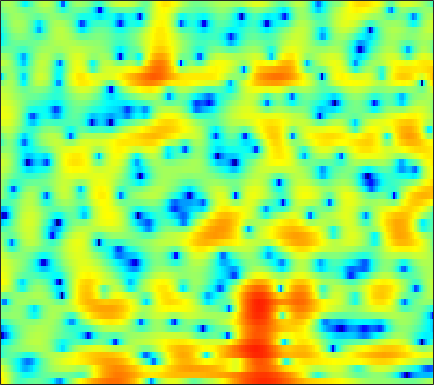

Source data for this figure (header and first rows):
7.6526, 6.6474, 5.1968, 3.6172, 2.3499, 0.63986, -0.96899, -1.9848, -2.8776, -3.1322, -2.8761, -2.526, -2.0901, -1.6852, -1.4503, -1.2525, -1.195, -1.2486, -1.435, -1.7761, -2.331, -2.8968, -3.8696, -5.1908
6.773, 5.822, 4.508, 3.148, 2.099, 0.6927, -0.7255, -1.783, -3.162, -4.424, -5.439, -5.934, -6.125, -5.824, -5.363, -4.591, -3.778, -3.196, -2.516, -1.955, -1.513, -1.264, -1.041, -0.9201
4.931, 3.959, 2.597, 1.155, 0.01077, -1.61, -3.34, -4.711, -6.595, -8.451, -10.05, -10.74, -10.66, -9.687, -8.601, -7.016, -5.479, -4.4, -3.087, -1.921, -0.9216, -0.2653, 0.5105, 1.165
1.378, 0.7176, -0.1745, -1.119, -1.879, -3.017, -4.305, -5.376, -6.987, -8.834, -10.96, -12.49, -13.98, -13.65, -12.23, -9.771, -7.402, -5.811, -3.925, -2.309, -0.9324, -0.03511, 0.9871, 1.864
-4.735, -3.577, -2.532, -1.962, -1.769, -1.771, -2.038, -2.359, -2.959, -3.679, -4.411, -4.883, -5.256, -5.167, -4.699, -3.723, -2.562, -1.696, -0.6265, 0.2893, 1.045, 1.496, 1.958, 2.309
-3.647, -3.132, -2.433, -1.771, -1.305, -0.7561, -0.2983, -0.004005, 0.3031, 0.5777, 0.8512, 1.054, 1.312, 1.533, 1.709, 1.937, 2.148, 2.264, 2.336, 2.276, 2.057, 1.748, 1.135, 0.2364
-8.191, -7.899, -6.969, -5.709, -4.712, -3.386, -2.172, -1.337, -0.339, 0.479, 1.149, 1.578, 2.071, 2.468, 2.702, 2.91, 3.012, 3.011, 2.898, 2.631, 2.201, 1.752, 0.9842, -0.005546
-25.67, -21.22, -15.07, -10.97, -8.669, -6.224, -4.272, -3.08, -1.702, -0.5504, 0.3794, 0.9446, 1.568, 2.047, 2.336, 2.604, 2.757, 2.791, 2.743, 2.593, 2.336, 2.075, 1.624, 1.082
-12.53, -11.09, -9.242, -7.458, -6.17, -4.577, -3.165, -2.258, -1.244, -0.4121, 0.2919, 0.7429, 1.235, 1.616, 1.837, 2.056, 2.221, 2.298, 2.347, 2.32, 2.21, 2.074, 1.799, 1.43
-5.218, -4.473, -3.509, -2.616, -2.001, -1.266, -0.6411, -0.2338, 0.1902, 0.4537, 0.5843, 0.6159, 0.5895, 0.5259, 0.5008, 0.5555, 0.7298, 0.9163, 1.213, 1.503, 1.736, 1.854, 1.881, 1.751
0.1181, 0.1305, 0.2659, 0.4839, 0.6657, 0.8768, 0.9741, 0.9926, 0.9006, 0.5794, -0.05556, -0.7576, -2.033, -3.672, -4.991, -6.248, -5.784, -4.487, -2.524, -0.8367, 0.4146, 1.102, 1.717, 2.046
-0.424, -0.7895, -0.9302, -0.6744, -0.3378, 0.2252, 0.6536, 0.818, 0.8256, 0.5713, -0.06853, -0.8257, -2.284, -4.315, -6.257, -8.467, -7.663, -5.739, -3.22, -1.315, 0.08797, 0.8234, 1.485, 1.835
-7.713, -13.28, -13.37, -6.929, -4.097, -1.719, -0.1343, 0.6533, 1.244, 1.505, 1.552, 1.475, 1.252, 0.9537, 0.7767, 0.6574, 0.734, 0.8854, 1.183, 1.44, 1.59, 1.57, 1.364, 0.9243
0.07752, -0.7097, -1.113, -0.816, -0.3503, 0.1926, 0.5225, 0.6776, 0.8136, 0.8693, 0.9655, 1.093, 1.329, 1.618, 1.848, 2.116, 2.237, 2.252, 2.18, 1.939, 1.452, 0.9208, -0.02221, -1.308
5.34, 4.847, 4.11, 3.291, 2.597, 1.507, 0.02097, -1.368, -3.424, -5.224, -5.507, -4.556, -2.729, -1.108, -0.1907, 0.6744, 1.176, 1.353, 1.268, 0.9002, 0.2175, -0.4946, -1.753, -3.318
6.886, 6.403, 5.603, 4.585, 3.628, 2.092, 0.1348, -1.738, -4.809, -7.984, -8.602, -6.968, -4.495, -2.642, -1.682, -0.872, -0.4388, -0.3383, -0.4883, -0.925, -1.639, -2.38, -3.718, -5.582
5.993, 5.644, 5.049, 4.302, 3.637, 2.655, 1.612, 0.7887, -0.2603, -1.117, -1.713, -1.983, -2.178, -2.304, -2.421, -2.627, -2.96, -3.293, -3.741, -4.23, -4.702, -5.042, -5.481, -5.909
5.324, 5.069, 4.632, 4.107, 3.665, 3.003, 2.318, 1.796, 1.087, 0.3702, -0.3448, -0.8941, -1.672, -2.563, -3.311, -4.468, -5.847, -6.997, -8.509, -9.663, -9.916, -9.454, -8.338, -7.096
4.913, 4.617, 4.163, 3.671, 3.298, 2.785, 2.264, 1.885, 1.363, 0.8055, 0.1808, -0.3578, -1.207, -2.251, -3.223, -4.843, -6.975, -9.114, -13.3, -20.83, -21.73, -15.36, -10.6, -7.575
4.026, 3.489, 2.752, 2.039, 1.58, 1.133, 0.8442, 0.7197, 0.6312, 0.5435, 0.3813, 0.1746, -0.2331, -0.8219, -1.41, -2.344, -3.432, -4.322, -5.42, -6.165, -6.299, -5.951, -5.074, -3.966
2.612, 1.495, -0.224, -2.092, -3.347, -4.117, -3.531, -2.607, -1.289, -0.2023, 0.559, 0.9248, 1.157, 1.126, 0.9732, 0.5949, 0.07233, -0.3427, -0.9069, -1.404, -1.753, -1.893, -1.889, -1.637
1.68, 0.2742, -2.218, -5.84, -10.05, -14.53, -8.631, -5.026, -1.865, 0.1892, 1.554, 2.247, 2.799, 3.008, 2.978, 2.693, 2.182, 1.67, 0.8021, -0.2068, -1.299, -2.127, -3.078, -3.607
0.5311, -0.02925, -0.7679, -1.374, -1.677, -1.62, -0.9695, -0.2444, 0.8745, 1.919, 2.778, 3.248, 3.633, 3.733, 3.597, 3.162, 2.418, 1.617, 0.2392, -1.585, -4.01, -6.37, -10.73, -17.55
-3.002, -2.779, -2.367, -1.825, -1.268, -0.4902, 0.3926, 1.092, 1.96, 2.749, 3.38, 3.724, 3.984, 3.984, 3.804, 3.313, 2.493, 1.654, 0.2348, -1.596, -3.865, -5.827, -8.654, -11.15
-9.671, -8.836, -7.437, -5.73, -4.266, -2.345, -0.6583, 0.4798, 1.776, 2.817, 3.594, 4.014, 4.34, 4.4, 4.281, 3.878, 3.213, 2.543, 1.376, -0.04253, -1.751, -3.205, -5.391, -8.056
-18.55, -22.98, -21.41, -12.71, -8.819, -5.154, -2.375, -0.8002, 0.8894, 2.178, 3.115, 3.613, 4.028, 4.169, 4.113, 3.809, 3.294, 2.781, 1.925, 0.9121, -0.2296, -1.165, -2.511, -3.933
-10.07, -10.3, -9.627, -7.879, -6.23, -4.074, -2.219, -0.9818, 0.407, 1.523, 2.382, 2.853, 3.249, 3.389, 3.306, 3.003, 2.45, 1.906, 1.101, 0.2248, -0.5747, -1.083, -1.572, -1.827
-2.599, -2.9, -3.097, -2.966, -2.802, -2.252, -1.523, -0.8521, 0.1271, 1.057, 1.874, 2.351, 2.758, 2.868, 2.738, 2.261, 1.41, 0.5033, -1.056, -2.856, -4.489, -5.054, -4.509, -3.128
0.8579, 0.003768, -1.342, -2.803, -3.966, -5.156, -5.053, -4.116, -2.337, -0.605, 0.7634, 1.538, 2.225, 2.488, 2.442, 1.97, 1.059, -0.03145, -2.163, -5.529, -11.26, -15.65, -9.296, -4.355
1.26, 0.09263, -1.944, -4.824, -7.828, -14.43, -16.12, -10.59, -6.036, -3.238, -1.418, -0.4709, 0.3734, 0.8201, 0.9471, 0.8663, 0.5217, 0.1133, -0.568, -1.298, -1.795, -1.807, -1.26, -0.2549
1.409, 0.6159, -0.5949, -1.968, -2.923, -3.983, -4.391, -4.305, -3.812, -3.158, -2.544, -2.157, -1.762, -1.451, -1.312, -1.174, -1.139, -1.107, -1.082, -0.967, -0.7426, -0.4804, 0.000792, 0.6221
2.335, 1.873, 1.166, 0.369, -0.2301, -0.9996, -1.694, -2.155, -2.692, -3.156, -3.543, -3.771, -3.952, -3.996, -3.932, -3.777, -3.528, -3.328, -3.013, -2.633, -2.147, -1.705, -0.9949, -0.1625
3.543, 3.194, 2.604, 1.902, 1.268, 0.3498, -0.7328, -1.638, -2.976, -4.486, -6.086, -7.228, -8.299, -8.641, -8.323, -7.611, -6.84, -6.471, -6.116, -5.918, -5.594, -5.091, -3.952, -2.404
4.085, 3.797, 3.259, 2.608, 1.943, 0.914, -0.4223, -1.601, -3.586, -6.132, -9.671, -13.63, -24.75, -21.46, -15.21, -11.35, -9.544, -8.991, -9.256, -10.89, -14.41, -17.19, -12.43, -6.76
2.858, 2.754, 2.49, 1.988, 1.505, 0.5778, -0.5748, -1.627, -3.246, -5.11, -7.019, -8.385, -9.623, -9.934, -9.463, -8.441, -7.622, -7.268, -7.316, -7.756, -8.412, -8.338, -6.646, -3.936
-0.1399, 0.2995, 0.6909, 0.6596, 0.4408, -0.2534, -1.263, -2.266, -3.747, -5.25, -6.487, -7.047, -7.208, -6.745, -6.201, -5.326, -4.461, -3.884, -3.191, -2.575, -1.929, -1.369, -0.4803, 0.5233
-3.685, -1.88, -0.4474, 0.2556, 0.2245, -0.2933, -1.518, -2.879, -5.435, -9.071, -13.79, -14.96, -11.34, -7.774, -5.824, -3.891, -2.406, -1.474, -0.4015, 0.4499, 1.209, 1.719, 2.315, 2.799
-1.589, -0.2767, 0.9116, 1.452, 1.451, 0.9722, -0.1098, -1.294, -3.381, -5.973, -8.414, -9.004, -7.746, -5.784, -4.399, -2.848, -1.5, -0.6598, 0.3136, 1.143, 1.817, 2.218, 2.606, 2.837
2.361, 2.756, 3.116, 3.149, 3.02, 2.505, 1.708, 0.9354, -0.2803, -1.534, -2.7, -3.394, -4.02, -4.239, -4.176, -3.751, -3.042, -2.417, -1.594, -0.8139, -0.1993, 0.1333, 0.4188, 0.5278
4.737, 4.846, 4.844, 4.65, 4.387, 3.799, 3.005, 2.262, 1.055, -0.3802, -2.048, -3.498, -5.696, -8.029, -9.469, -9.769, -8.31, -6.839, -5.193, -4.01, -3.328, -3.071, -3.01, -3.192
5.682, 5.703, 5.575, 5.309, 4.966, 4.362, 3.548, 2.783, 1.552, 0.01348, -1.894, -3.675, -6.747, -11.05, -15.25, -16.28, -11.73, -9.302, -7.256, -6.199, -5.91, -6.141, -7.039, -8.643
5.412, 5.393, 5.247, 4.947, 4.62, 4.071, 3.359, 2.72, 1.735, 0.5917, -0.7175, -1.775, -3.22, -4.591, -5.377, -5.938, -6.012, -5.876, -5.716, -5.817, -6.267, -6.949, -8.408, -10.72
4.654, 4.586, 4.408, 4.1, 3.819, 3.338, 2.762, 2.285, 1.577, 0.8148, 0.03047, -0.5545, -1.285, -1.936, -2.35, -2.804, -3.166, -3.401, -3.734, -4.14, -4.684, -5.181, -5.947, -6.734
3.916, 3.775, 3.529, 3.238, 2.969, 2.526, 2.021, 1.601, 1.018, 0.4536, -0.04442, -0.3589, -0.7023, -0.9417, -1.089, -1.263, -1.433, -1.595, -1.868, -2.217, -2.668, -3.05, -3.604, -4.108
3.099, 2.933, 2.763, 2.597, 2.373, 1.959, 1.37, 0.8075, 0.007116, -0.7184, -1.203, -1.317, -1.152, -0.7531, -0.4035, 0.02063, 0.3081, 0.4018, 0.3509, 0.07411, -0.4004, -0.8988, -1.709, -2.655
0.06214, 0.5004, 1.45, 2.079, 2.246, 1.995, 1.131, 0.09306, -1.902, -4.586, -6.912, -6.706, -4.125, -1.531, 0.016, 1.541, 2.522, 2.973, 3.203, 3.032, 2.459, 1.754, 0.4209, -1.527
-10.12, -4.583, -0.8972, 0.8289, 1.386, 1.303, 0.4481, -0.6631, -2.862, -5.944, -8.937, -8.512, -5.11, -1.879, -0.02503, 1.808, 3.071, 3.673, 4.063, 4.007, 3.475, 2.779, 1.409, -0.4188
0.9491, 0.9022, 1.089, 1.203, 1.057, 0.542, -0.3131, -1.18, -2.443, -3.517, -4.05, -3.9, -2.968, -1.56, -0.4043, 1.016, 2.17, 2.778, 3.237, 3.267, 2.868, 2.267, 1.066, -0.5407
3.366, 3.025, 2.571, 2.025, 1.442, 0.4408, -0.9363, -2.285, -4.599, -7.437, -9.608, -9.104, -6.25, -3.349, -1.565, 0.3453, 1.749, 2.511, 3.119, 3.313, 3.101, 2.649, 1.637, 0.06436
1.642, 1.498, 1.241, 0.8177, 0.3493, -0.519, -1.804, -3.111, -5.458, -8.601, -11.56, -10.88, -7.33, -4.164, -2.348, -0.4972, 0.8366, 1.581, 2.251, 2.599, 2.646, 2.5, 2.071, 1.39
-2.492, -2.059, -1.61, -1.366, -1.309, -1.464, -1.854, -2.268, -2.889, -3.449, -3.7, -3.593, -3.053, -2.272, -1.607, -0.7647, -0.02666, 0.4327, 0.9455, 1.328, 1.578, 1.69, 1.746, 1.72
-6.782, -5.328, -3.827, -2.734, -2.149, -1.627, -1.329, -1.222, -1.196, -1.244, -1.284, -1.295, -1.276, -1.21, -1.135, -0.9995, -0.8162, -0.6364, -0.3269, 0.05898, 0.4924, 0.818, 1.229, 1.592
-7.744, -5.96, -4.034, -2.549, -1.701, -0.8216, -0.2241, 0.06588, 0.2652, 0.2914, 0.1451, -0.0593, -0.4624, -0.9823, -1.46, -2.134, -2.714, -2.942, -2.829, -2.209, -1.255, -0.4808, 0.4975, 1.323
-6.093, -4.543, -2.777, -1.323, -0.425, 0.4882, 1.111, 1.405, 1.586, 1.529, 1.218, 0.8103, 0.004627, -1.187, -2.397, -4.623, -7.832, -10.78, -11.71, -7.791, -4.271, -2.309, -0.3651, 1.013
-4.954, -3.407, -1.719, -0.405, 0.3783, 1.147, 1.66, 1.881, 1.975, 1.836, 1.487, 1.067, 0.2743, -0.8559, -1.952, -3.858, -6.229, -7.962, -8.376, -6.165, -3.585, -1.984, -0.3625, 0.7878
-2.998, -1.938, -0.7436, 0.1741, 0.6761, 1.16, 1.416, 1.475, 1.393, 1.172, 0.8508, 0.5623, 0.1286, -0.3342, -0.7147, -1.194, -1.562, -1.694, -1.591, -1.167, -0.5673, -0.1041, 0.3994, 0.6921
-0.5796, -0.01038, 0.6257, 1.087, 1.292, 1.366, 1.188, 0.9109, 0.3892, -0.2034, -0.755, -1.023, -1.115, -0.9131, -0.6461, -0.2155, 0.2057, 0.5205, 0.9072, 1.232, 1.451, 1.504, 1.391, 0.979
0.8127, 1.238, 1.666, 1.889, 1.899, 1.599, 0.9276, 0.132, -1.362, -3.414, -5.741, -6.913, -6.298, -4.173, -2.527, -0.7413, 0.6119, 1.385, 2.165, 2.673, 2.925, 2.925, 2.644, 1.986
